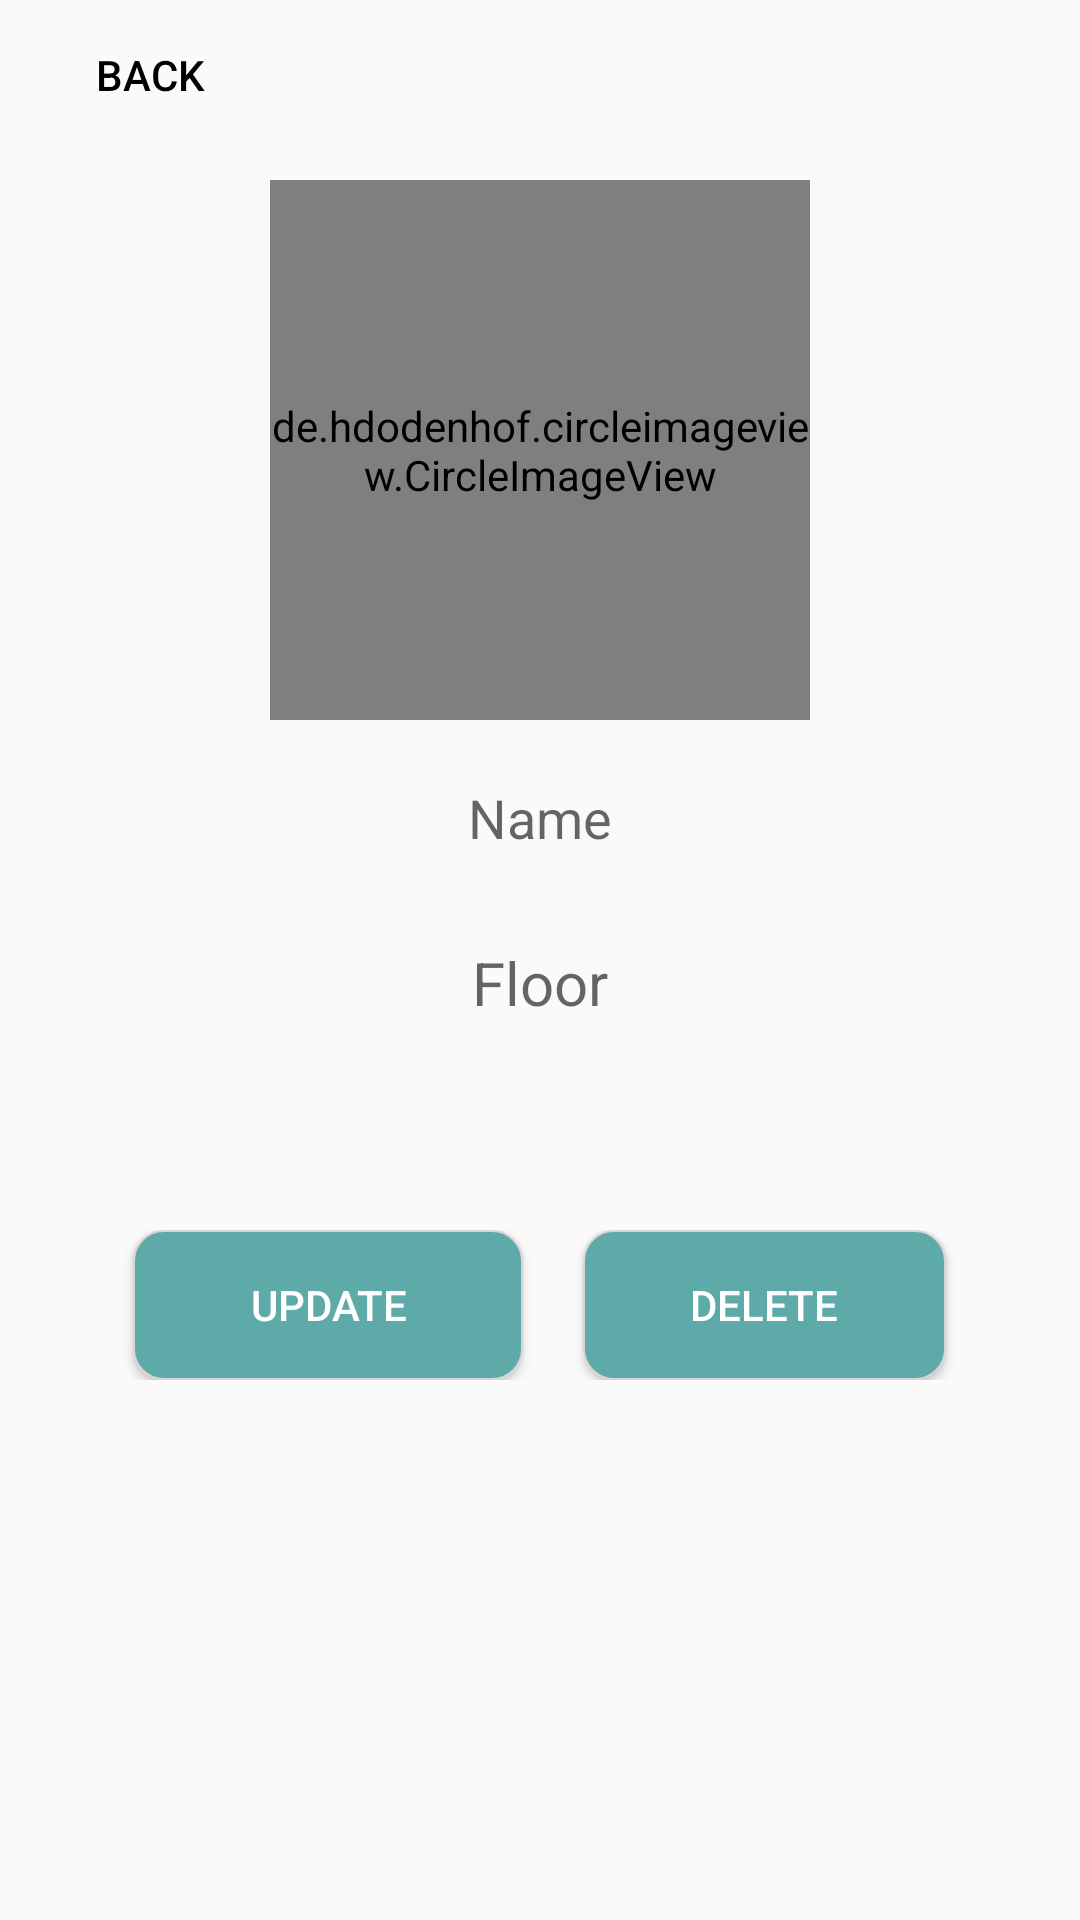

The Android layout XML behind this screen, and the referenced resources:
<!-- AndroidManifest.xml: application theme AppTheme -->
<!-- res/layout/activity_update_and_delete_room_ele.xml -->
<?xml version="1.0" encoding="utf-8"?>
<RelativeLayout xmlns:android="http://schemas.android.com/apk/res/android"
    xmlns:app="http://schemas.android.com/apk/res-auto"
    xmlns:tools="http://schemas.android.com/tools"
    android:layout_width="match_parent"
    android:layout_height="match_parent"
    tools:context=".UpdateAndDelete_Room_Elevator"
    android:orientation="vertical">

    <LinearLayout
        android:layout_width="match_parent"
        android:layout_height="wrap_content"
        android:orientation="vertical">

    <LinearLayout
        android:layout_width="match_parent"
        android:layout_height="wrap_content"
        android:paddingLeft="10dp">
        <Button
            android:id="@+id/ud_update_back"
            android:background="@drawable/shape_back"
            android:textColor="#000000"
            android:layout_width="80dp"
            android:layout_height="50dp"
            android:text="Back"
            />
    </LinearLayout>

    <LinearLayout
        android:layout_width="match_parent"
        android:layout_height="match_parent"
        android:orientation="vertical">

    <LinearLayout
        android:layout_width="wrap_content"
        android:layout_height="wrap_content"
        android:gravity="center"
        android:padding="10dp"
        android:layout_gravity="center"

        >










        <de.hdodenhof.circleimageview.CircleImageView
            xmlns:app="http://schemas.android.com/apk/res-auto"
            android:id="@+id/ttext_u_d_img"
            android:layout_width="180dp"
            android:layout_height="180dp"
           />


    </LinearLayout>

    <LinearLayout
        android:layout_width="match_parent"
        android:layout_height="wrap_content"
        android:orientation="horizontal"
        android:gravity="center">

        <EditText
            android:id="@+id/ttext_u_d_name"
            android:layout_width="170dp"
            android:layout_height="45dp"
            android:background="@drawable/custom_editview"
            android:ems="10"
            android:hint="Name"
            android:inputType="textPersonName"
            android:textAlignment="center" />
    </LinearLayout>



    <LinearLayout
        android:layout_width="match_parent"
        android:layout_height="wrap_content"
        android:orientation="horizontal"
        android:gravity="center"
        android:padding="10dp">


        <TextView
            android:id="@+id/ttext_u_d_floor"
            android:layout_width="170dp"
            android:layout_height="45dp"
            android:ems="10"
            android:background="@drawable/custom_editview"
            android:hint="Floor"
            android:textSize="20dp"
            android:gravity="center"
            android:textAlignment="center" />


    </LinearLayout>


    <LinearLayout
        android:layout_width="match_parent"
        android:layout_height="wrap_content"
        android:orientation="horizontal"
        android:gravity="center"
        android:paddingTop="50dp">





        <Button
            android:id="@+id/ud_update"
            android:background="@drawable/shape"
            android:textColor="#FFF"
            android:layout_width="130dp"
            android:layout_height="50dp"
            android:text="Update"
            android:layout_marginRight="10dp"
            />

        <Button
            android:id="@+id/ud_delete"
            android:layout_width="121dp"
            android:layout_height="50dp"
            android:background="@drawable/shape"
            android:text="Delete"
            android:layout_marginLeft="10dp"
            android:textColor="#FFF" />
    </LinearLayout>

    </LinearLayout>

    </LinearLayout>

</RelativeLayout>
<!-- resources referenced by this layout -->
<resources>
  <!-- drawable grob (drawable) -->
  <?xml version="1.0" encoding="utf-8"?>
  <layer-list xmlns:android="http://schemas.android.com/apk/res/android">
  
      <item>
          <shape>
              <solid android:color="#eee"/>
              <corners android:radius="200dp"/>
          </shape>
      </item>
  
      <item
          android:top="1dp"
          android:left="1dp"
          android:bottom="1dp"
          android:right="1dp"
          >
          <shape>
              <solid android:color="#eee"/>
              <corners android:radius="200dp"/>
          </shape>
      </item>
  
  </layer-list>
  <!-- drawable shape (drawable) -->
  <?xml version="1.0" encoding="utf-8"?>
  <shape xmlns:android="http://schemas.android.com/apk/res/android">
      <solid
          android:color="#5eaaa8"/>
      <stroke
          android:width="0.5dp"
          android:color="#dad5d5"/>
      <corners
          android:radius="10dp"/>
  </shape>
  <!-- drawable shape_back (drawable) -->
  <?xml version="1.0" encoding="utf-8"?>
  <selector xmlns:android="http://schemas.android.com/apk/res/android">
      <item>
          <layer-list>
              <item>
                  <shape android:shape="rectangle">
                      <corners android:radius="2dp"/>
                      <padding android:right="10dp"/>
                  </shape>
              </item>
              <item>
                  <bitmap android:src="@drawable/bt_back"
                      android:gravity="center|left"/>
              </item>
          </layer-list>
      </item>
  </selector>
  <style name="AppTheme" parent="Theme.AppCompat.Light.DarkActionBar">
          
          <item name="colorPrimary">#a3d2ca</item>
          <item name="colorPrimaryDark">#a3d2ca</item>
          <item name="colorAccent">@color/colorAccent</item>
      </style>
  <!-- not gathered from this repository: default colours our renderer supplied (Android Studio template values) -->
  <color name="colorAccent">#FF03DAC5</color>
</resources>
